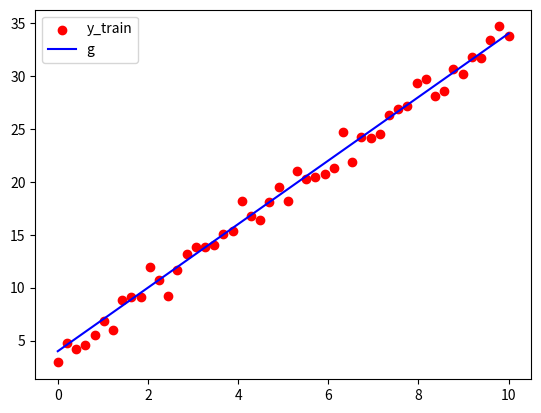

Reproduce this figure in Python.
import numpy as np
import matplotlib.pyplot as plt

N = 50
mu, sigma = 0, 1
k, b = 3, 4 # параметры решающей функции
noise = np.random.normal(b, sigma, N)

x_train = np.linspace(0, 10, N) # измерения
y_train = k * x_train + noise # целевые значения

g = k * x_train + b # решающая функция

plt.scatter(x_train, y_train, color='red', label='y_train') # строим обучающую выборку
plt.plot(x_train, g, c='blue', label='g') # строим решающую функцию
plt.legend()
plt.savefig('plot6.png')